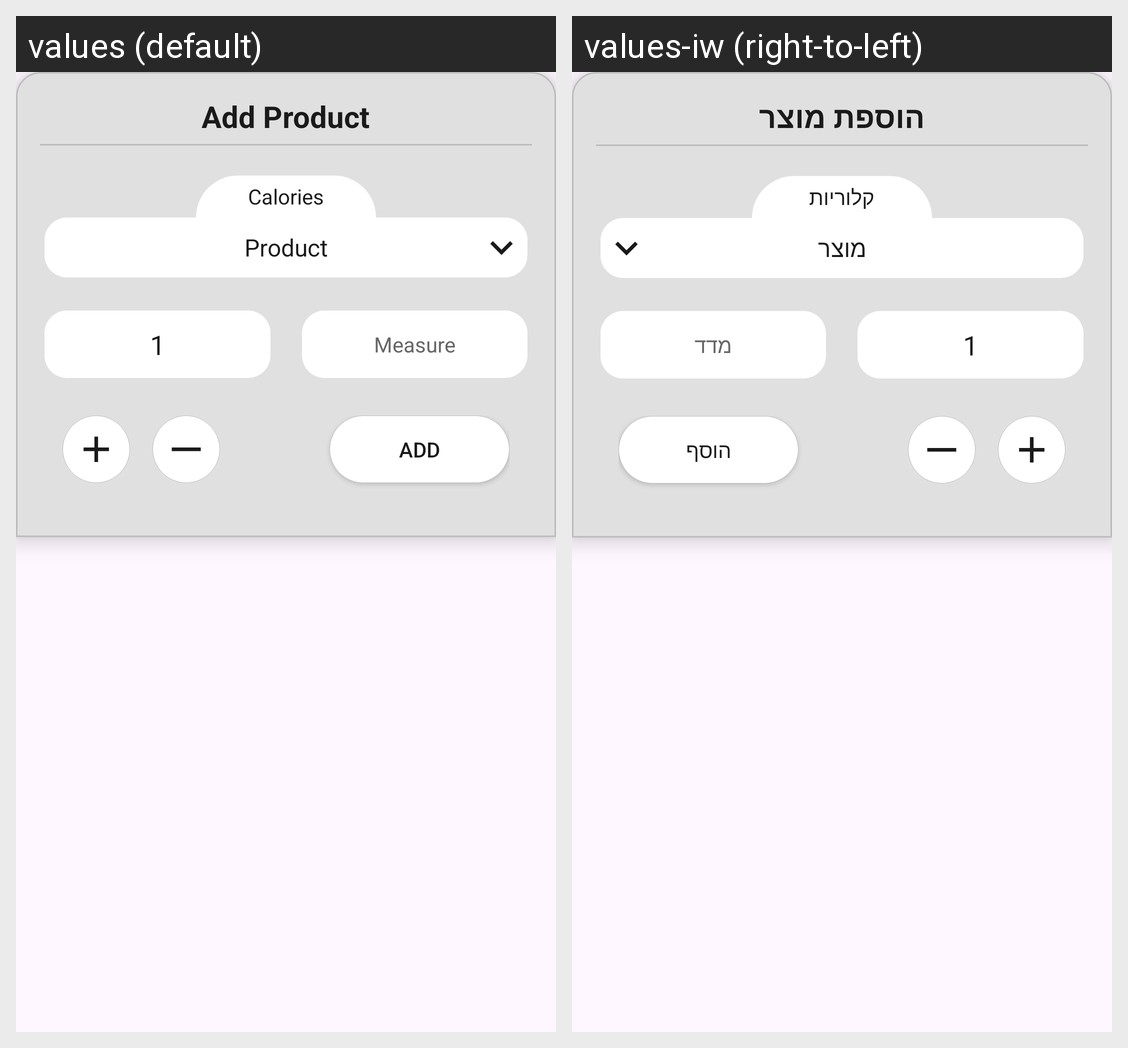

Here is an Android app screen in its default locale and in the app's own translations. Write out the translated-string differences for the strings that appear on this screen.
Android screen res/layout/dialog_selection_product.xml rendered under 2 locales, left to right: values (default), values-iw (right-to-left). Device: Nexus 5 (rendered at 1080×1920; each locale shown at half size, 540×960, under a caption strip naming it); theme Theme.Material3.DayNight.
Strings drawn on this screen, with the default value and each locale's value (text and hints the layout hard-codes, and strings that could not be matched under every locale, appear in the picture but are not listed):

add_product
  values: Add Product
  values-iw: הוספת מוצר

calories
  values: Calories
  values-iw: קלוריות

product
  values: Product
  values-iw: מוצר

_1
  values: 1
  values-iw: 1

measure
  values: Measure
  values-iw: מדד

add
  values: Add
  values-iw: הוסף
